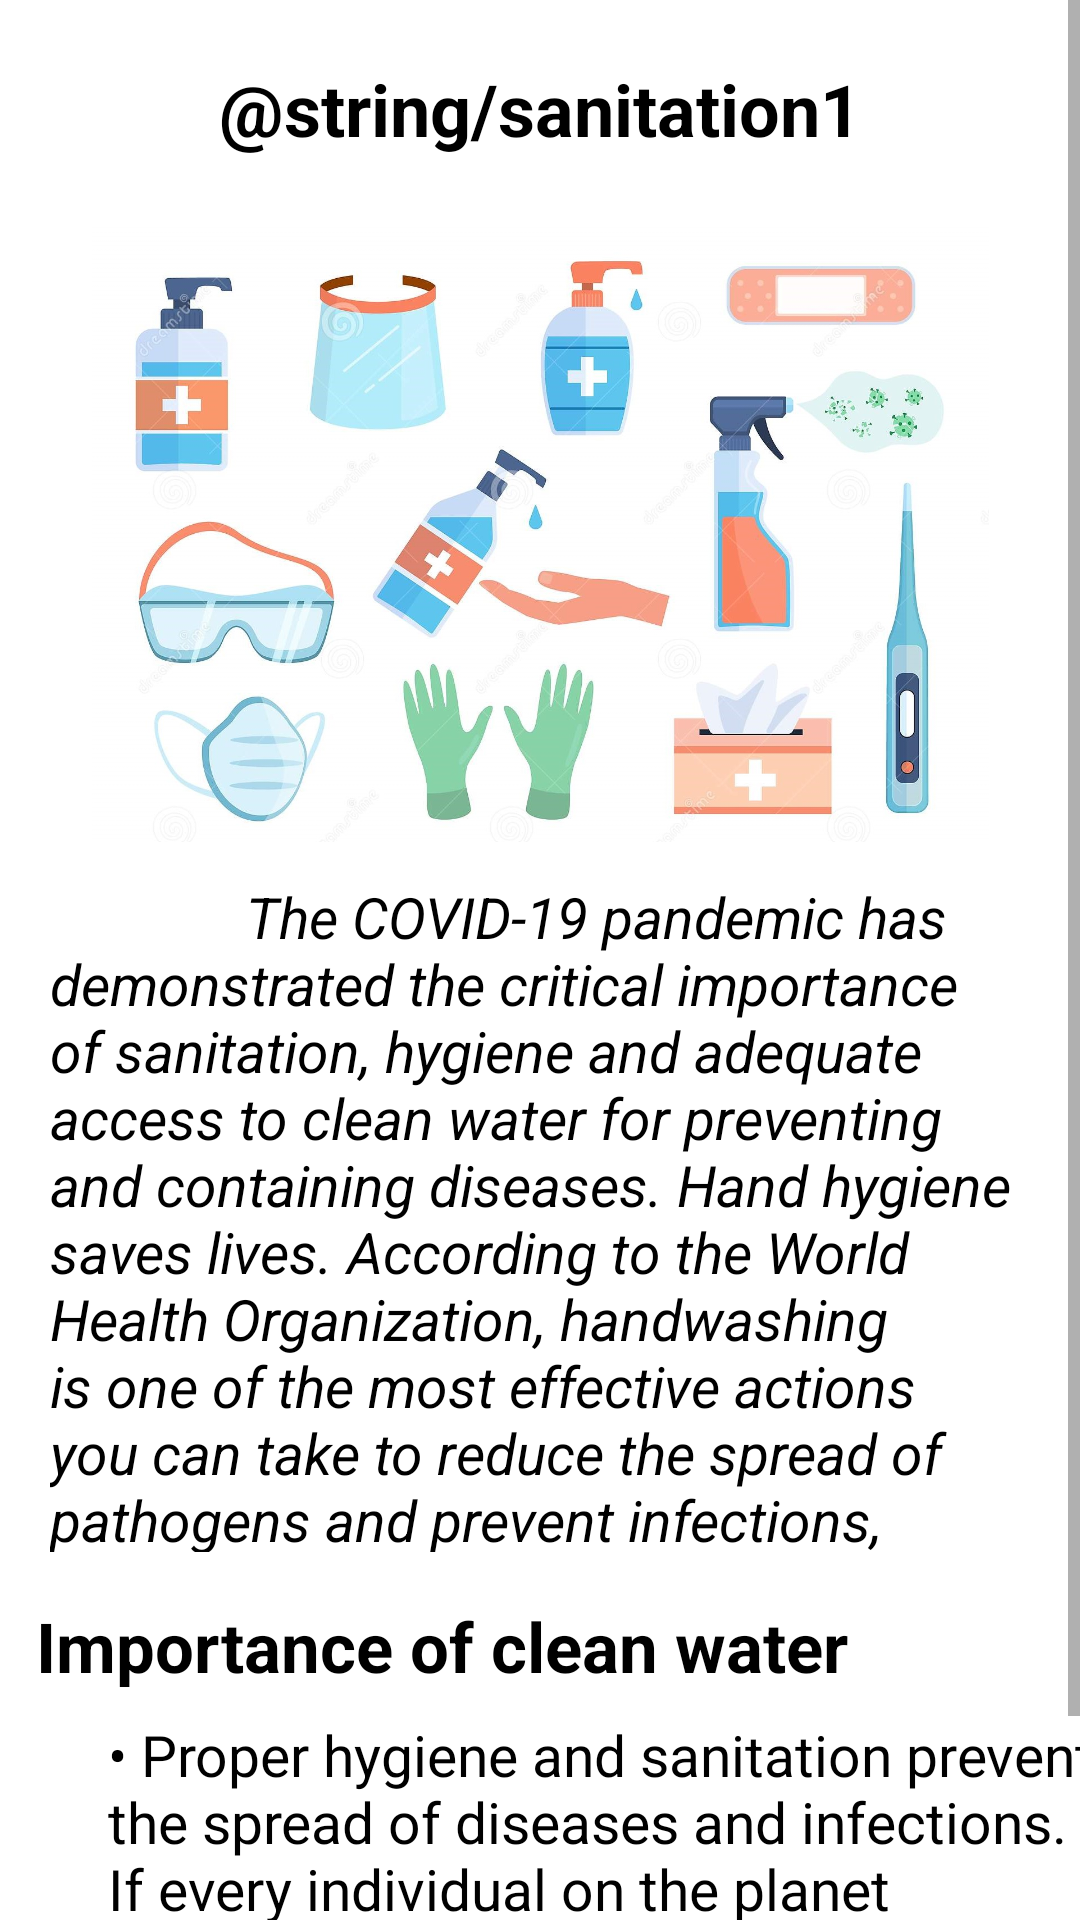

Produce the Android XML layout that renders to this screen, including the resource entries it uses.
<!-- AndroidManifest.xml: application theme Theme.UEEMobileApp -->
<!-- res/layout/activity_student_sanitation.xml -->
<?xml version="1.0" encoding="utf-8"?>
<androidx.constraintlayout.widget.ConstraintLayout xmlns:android="http://schemas.android.com/apk/res/android"
    xmlns:app="http://schemas.android.com/apk/res-auto"
    xmlns:tools="http://schemas.android.com/tools"
    android:layout_width="match_parent"
    android:layout_height="match_parent"
    tools:context=".StudentSanitationActivity">

    <ScrollView
        android:layout_width="match_parent"
        android:layout_height="match_parent"
        android:background="@drawable/background_color"
        tools:layout_editor_absoluteX="-41dp"
        tools:layout_editor_absoluteY="0dp">

        <androidx.constraintlayout.widget.ConstraintLayout
            android:layout_width="match_parent"
            android:layout_height="wrap_content">

            <TextView
                android:id="@+id/saveProtctWater"
                android:layout_width="wrap_content"
                android:layout_height="wrap_content"
                android:layout_marginTop="20dp"
                android:text="@string/sanitation1"
                android:textAlignment="center"
                android:textColor="#000000"
                android:textSize="24sp"
                android:textStyle="bold"
                app:layout_constraintEnd_toEndOf="parent"
                app:layout_constraintStart_toStartOf="parent"
                app:layout_constraintTop_toTopOf="parent" />

            <ImageView
                android:id="@+id/imageView7"
                android:layout_width="299dp"
                android:layout_height="219dp"
                android:layout_marginTop="16dp"
                app:layout_constraintEnd_toEndOf="parent"
                app:layout_constraintStart_toStartOf="parent"
                app:layout_constraintTop_toBottomOf="@+id/saveProtctWater"
                app:srcCompat="@drawable/sanitation" />

            <TextView
                android:id="@+id/textView3"
                android:layout_width="327dp"
                android:layout_height="222dp"
                android:layout_marginTop="8dp"
                android:includeFontPadding="false"
                android:text="              The COVID-19 pandemic has demonstrated the critical importance of sanitation, hygiene and adequate access to clean water for preventing and containing diseases. Hand hygiene saves lives. According to the World Health Organization, handwashing is one of the most effective actions you can take to reduce the spread of pathogens and prevent infections, including the COVID-19 virus. Yet billions of people still lack safe water sanitation, and funding is inadequate."
                android:textAllCaps="false"
                android:textColor="#000000"
                android:textIsSelectable="false"
                android:textSize="19sp"
                android:textStyle="italic"
                app:layout_constraintEnd_toEndOf="parent"
                app:layout_constraintStart_toStartOf="parent"
                app:layout_constraintTop_toBottomOf="@+id/imageView7" />

            <TextView
                android:id="@+id/textView6"
                android:layout_width="wrap_content"
                android:layout_height="wrap_content"
                android:layout_marginStart="12dp"
                android:layout_marginTop="16dp"
                android:text="Importance of clean water"
                android:textColor="#000000"
                android:textSize="23sp"
                android:textStyle="bold"
                app:layout_constraintStart_toStartOf="parent"
                app:layout_constraintTop_toBottomOf="@+id/textView3" />

            <TextView
                android:id="@+id/textView7"
                android:layout_width="335dp"
                android:layout_height="144dp"
                android:layout_marginStart="36dp"
                android:layout_marginTop="8dp"
                android:text="• Proper hygiene and sanitation prevent the spread of diseases and infections. If every individual on the planet maintains good hygiene for himself and the things around him, diseases will eradicate to a great level."
                android:textColor="#000000"
                android:textSize="19sp"
                app:layout_constraintStart_toStartOf="parent"
                app:layout_constraintTop_toBottomOf="@+id/textView6" />

            <TextView
                android:id="@+id/textView10"
                android:layout_width="381dp"
                android:layout_height="60dp"
                android:layout_marginStart="123dp"
                android:text=" • Focuses on streams, not ditches."
                android:textColor="#0B0909"
                android:textSize="19sp"
                app:layout_constraintStart_toStartOf="parent"
                app:layout_constraintTop_toBottomOf="parent" />

        </androidx.constraintlayout.widget.ConstraintLayout>
    </ScrollView>

</androidx.constraintlayout.widget.ConstraintLayout>
<!-- resources referenced by this layout -->
<resources>
  <!-- drawable sanitation: jpg bitmap (drawable, 171455 bytes) -->
  <style name="Theme.UEEMobileApp" parent="Theme.MaterialComponents.DayNight.DarkActionBar">
          
          <item name="colorPrimary">@color/purple_500</item>
          <item name="colorPrimaryVariant">@color/purple_700</item>
          <item name="colorOnPrimary">@color/white</item>
          
          <item name="colorSecondary">@color/teal_200</item>
          <item name="colorSecondaryVariant">@color/teal_700</item>
          <item name="colorOnSecondary">@color/black</item>
          
          <item name="android:statusBarColor" tools:targetApi="l">?attr/colorPrimaryVariant</item>
          
      </style>
  <!-- not gathered from this repository: default colours our renderer supplied (Android Studio template values) -->
  <color name="purple_500">#FF6200EE</color>
  <color name="purple_700">#FF3700B3</color>
  <color name="teal_200">#FF03DAC5</color>
  <color name="teal_700">#FF018786</color>
  <color name="black">#FF000000</color>
  <color name="white">#FFFFFFFF</color>
</resources>
